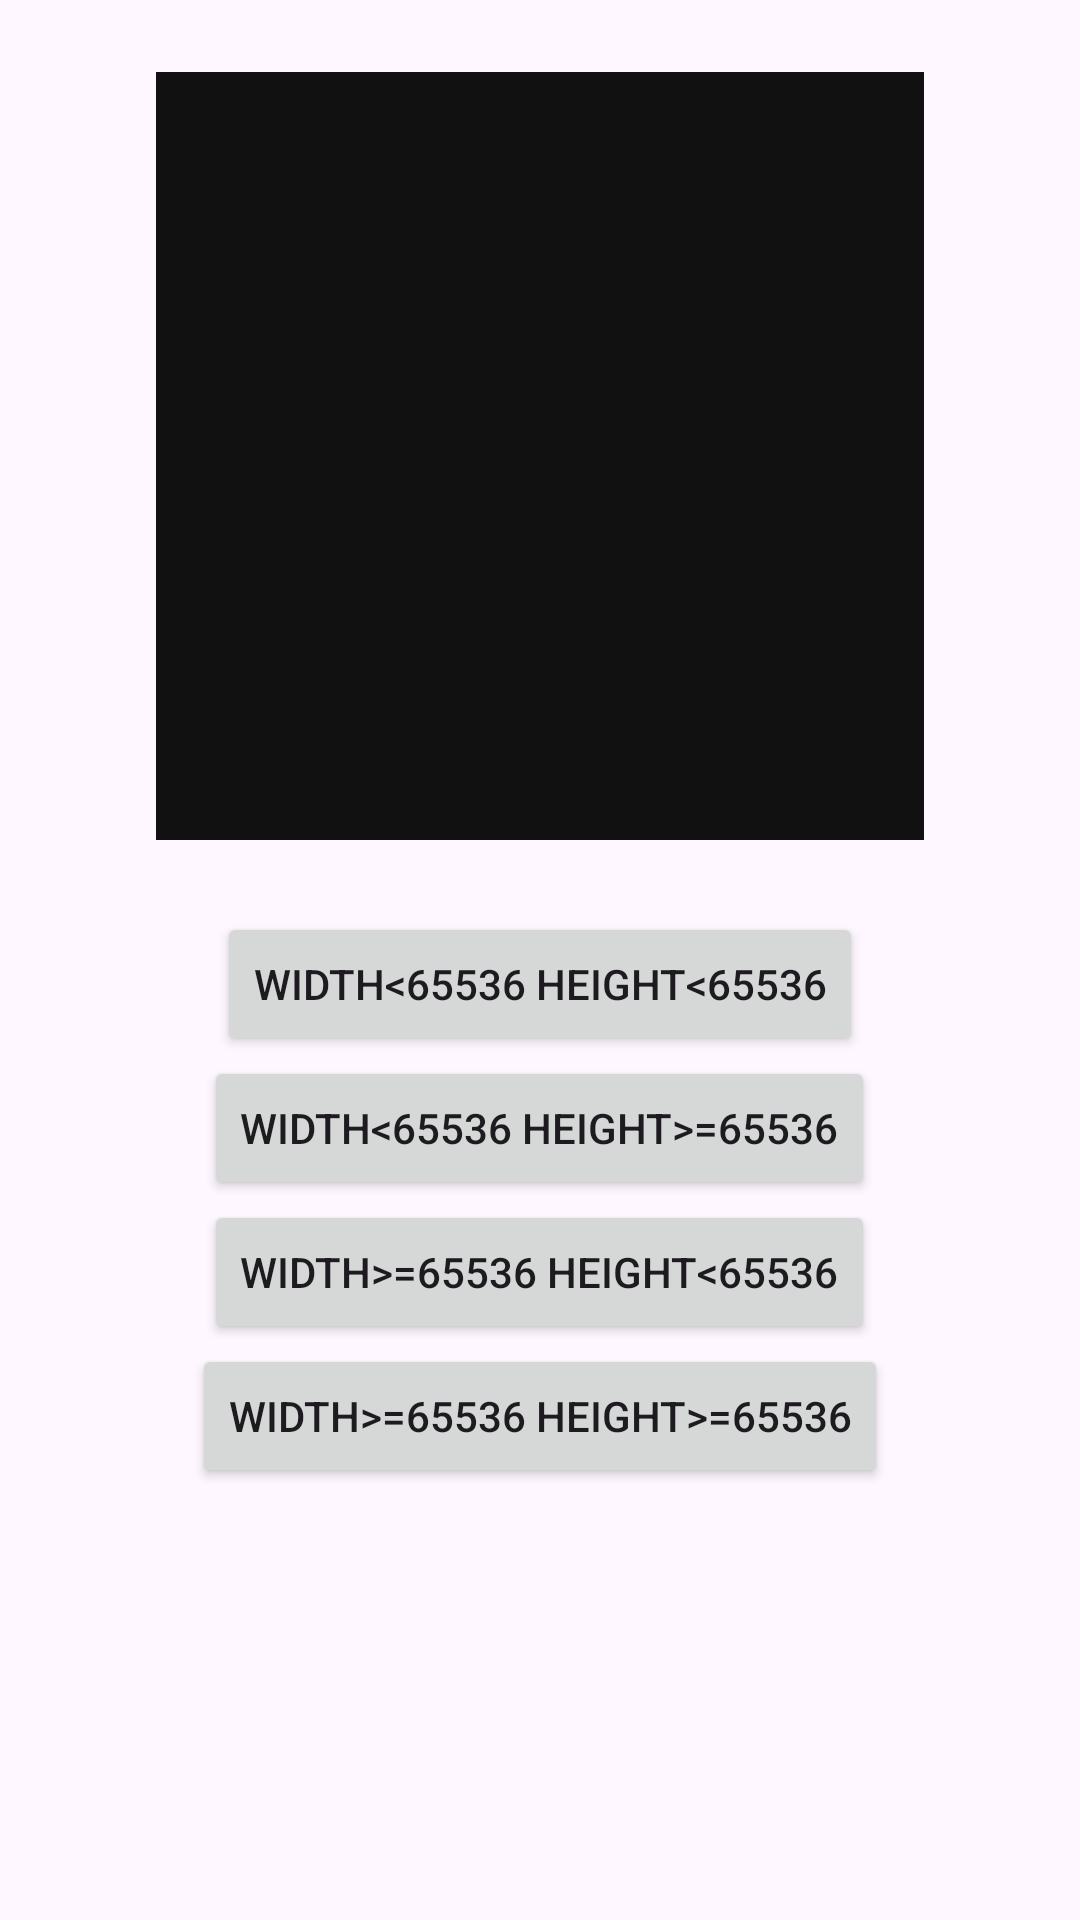

Write the Android layout XML for this screen, with the resource values it uses.
<!-- AndroidManifest.xml: application theme Theme.MultiTest -->
<!-- res/layout/activity_pbuffer_demo.xml -->
<?xml version="1.0" encoding="utf-8"?>
<androidx.constraintlayout.widget.ConstraintLayout xmlns:android="http://schemas.android.com/apk/res/android"
    xmlns:app="http://schemas.android.com/apk/res-auto"
    xmlns:tools="http://schemas.android.com/tools"
    android:id="@+id/main"
    android:layout_width="match_parent"
    android:layout_height="match_parent"
    tools:context=".pbuffer.ActivityPbufferDemo">

    <ScrollView
        android:layout_width="match_parent"
        android:layout_height="match_parent">

        <LinearLayout
            android:layout_width="match_parent"
            android:layout_height="wrap_content"
            android:gravity="center_horizontal"
            android:orientation="vertical"
            android:padding="24dp">

            <ImageView
                android:id="@+id/image_pbuffer_result"
                android:layout_width="256dp"
                android:layout_height="256dp"
                android:background="#111111"
                android:contentDescription="pbuffer render result"
                android:scaleType="fitCenter" />

            <Button
                android:id="@+id/button_pbuffer_width_lt_height_lt"
                android:layout_width="wrap_content"
                android:layout_height="wrap_content"
                android:layout_marginTop="24dp"
                android:text="width&lt;65536 height&lt;65536" />

            <Button
                android:id="@+id/button_pbuffer_width_lt_height_ge"
                android:layout_width="wrap_content"
                android:layout_height="wrap_content"
                android:text="width&lt;65536 height&gt;=65536" />

            <Button
                android:id="@+id/button_pbuffer_width_ge_height_lt"
                android:layout_width="wrap_content"
                android:layout_height="wrap_content"
                android:text="width&gt;=65536 height&lt;65536" />

            <Button
                android:id="@+id/button_pbuffer_width_ge_height_ge"
                android:layout_width="wrap_content"
                android:layout_height="wrap_content"
                android:text="width&gt;=65536 height&gt;=65536" />

            <TextView
                android:id="@+id/text_pbuffer_status"
                android:layout_width="match_parent"
                android:layout_height="wrap_content"
                android:layout_marginTop="16dp"
                android:gravity="center"
                android:textColor="#222222"
                android:textSize="14sp" />

        </LinearLayout>
    </ScrollView>

</androidx.constraintlayout.widget.ConstraintLayout>
<!-- resources referenced by this layout -->
<resources>
  <style name="Theme.MultiTest" parent="Base.Theme.MultiTest" />
  <style name="Base.Theme.MultiTest" parent="Theme.Material3.DayNight.NoActionBar">
          
          
      </style>
</resources>
